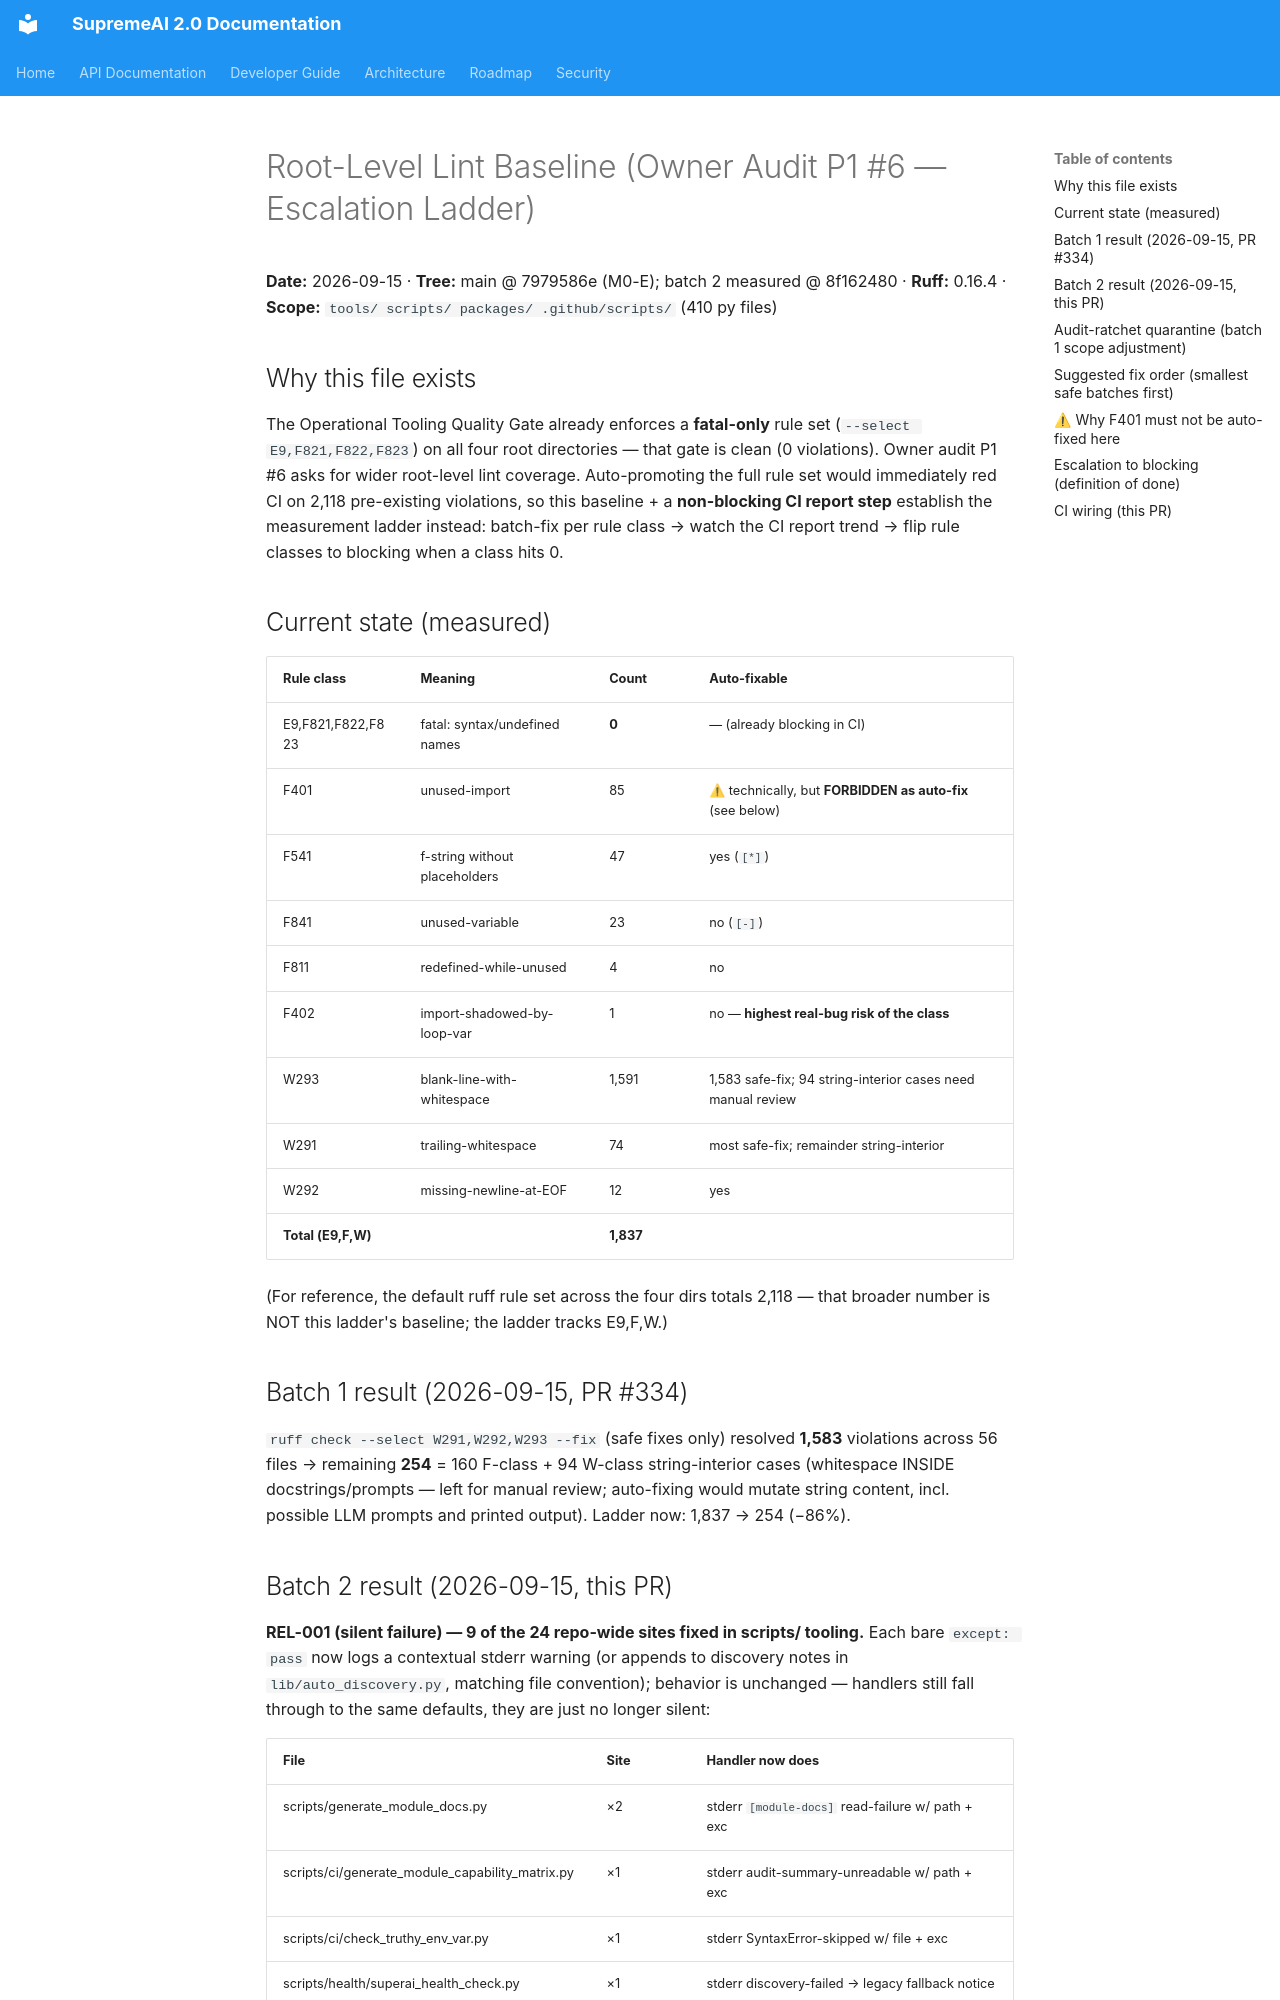

repository: SaifulHaqueNiloy/supremeai · page: audits/root_lint_baseline/index.html · generator: mkdocs

# Root-Level Lint Baseline (Owner Audit P1 #6 — Escalation Ladder)

**Date:** 2026-09-15 · **Tree:** main @ 7979586e (M0-E); batch 2 measured @ 8f162480 · **Ruff:** 0.16.4 · **Scope:** `tools/ scripts/ packages/ .github/scripts/` (410 py files)

## Why this file exists

The Operational Tooling Quality Gate already enforces a **fatal-only** rule set
(`--select E9,F821,F822,F823`) on all four root directories — that gate is
clean (0 violations). Owner audit P1 #6 asks for wider root-level lint
coverage. Auto-promoting the full rule set would immediately red CI on
2,118 pre-existing violations, so this baseline + a **non-blocking CI report
step** establish the measurement ladder instead: batch-fix per rule class →
watch the CI report trend → flip rule classes to blocking when a class hits 0.

## Current state (measured)

| Rule class | Meaning | Count | Auto-fixable |
|---|---|---|---|
| E9,F821,F822,F823 | fatal: syntax/undefined names | **0** | — (already blocking in CI) |
| F401 | unused-import | 85 | ⚠ technically, but **FORBIDDEN as auto-fix** (see below) |
| F541 | f-string without placeholders | 47 | yes (`[*]`) |
| F841 | unused-variable | 23 | no (`[-]`) |
| F811 | redefined-while-unused | 4 | no |
| F402 | import-shadowed-by-loop-var | 1 | no — **highest real-bug risk of the class** |
| W293 | blank-line-with-whitespace | 1,591 | 1,583 safe-fix; 94 string-interior cases need manual review |
| W291 | trailing-whitespace | 74 | most safe-fix; remainder string-interior |
| W292 | missing-newline-at-EOF | 12 | yes |
| **Total (E9,F,W)** | | **1,837** | |

(For reference, the default ruff rule set across the four dirs totals 2,118 —
that broader number is NOT this ladder's baseline; the ladder tracks E9,F,W.)

## Batch 1 result (2026-09-15, PR #334)

`ruff check --select W291,W292,W293 --fix` (safe fixes only) resolved
**1,583** violations across 56 files → remaining **254** = 160 F-class +
94 W-class string-interior cases (whitespace INSIDE docstrings/prompts —
left for manual review; auto-fixing would mutate string content, incl.
possible LLM prompts and printed output). Ladder now: 1,837 → 254 (−86%).
